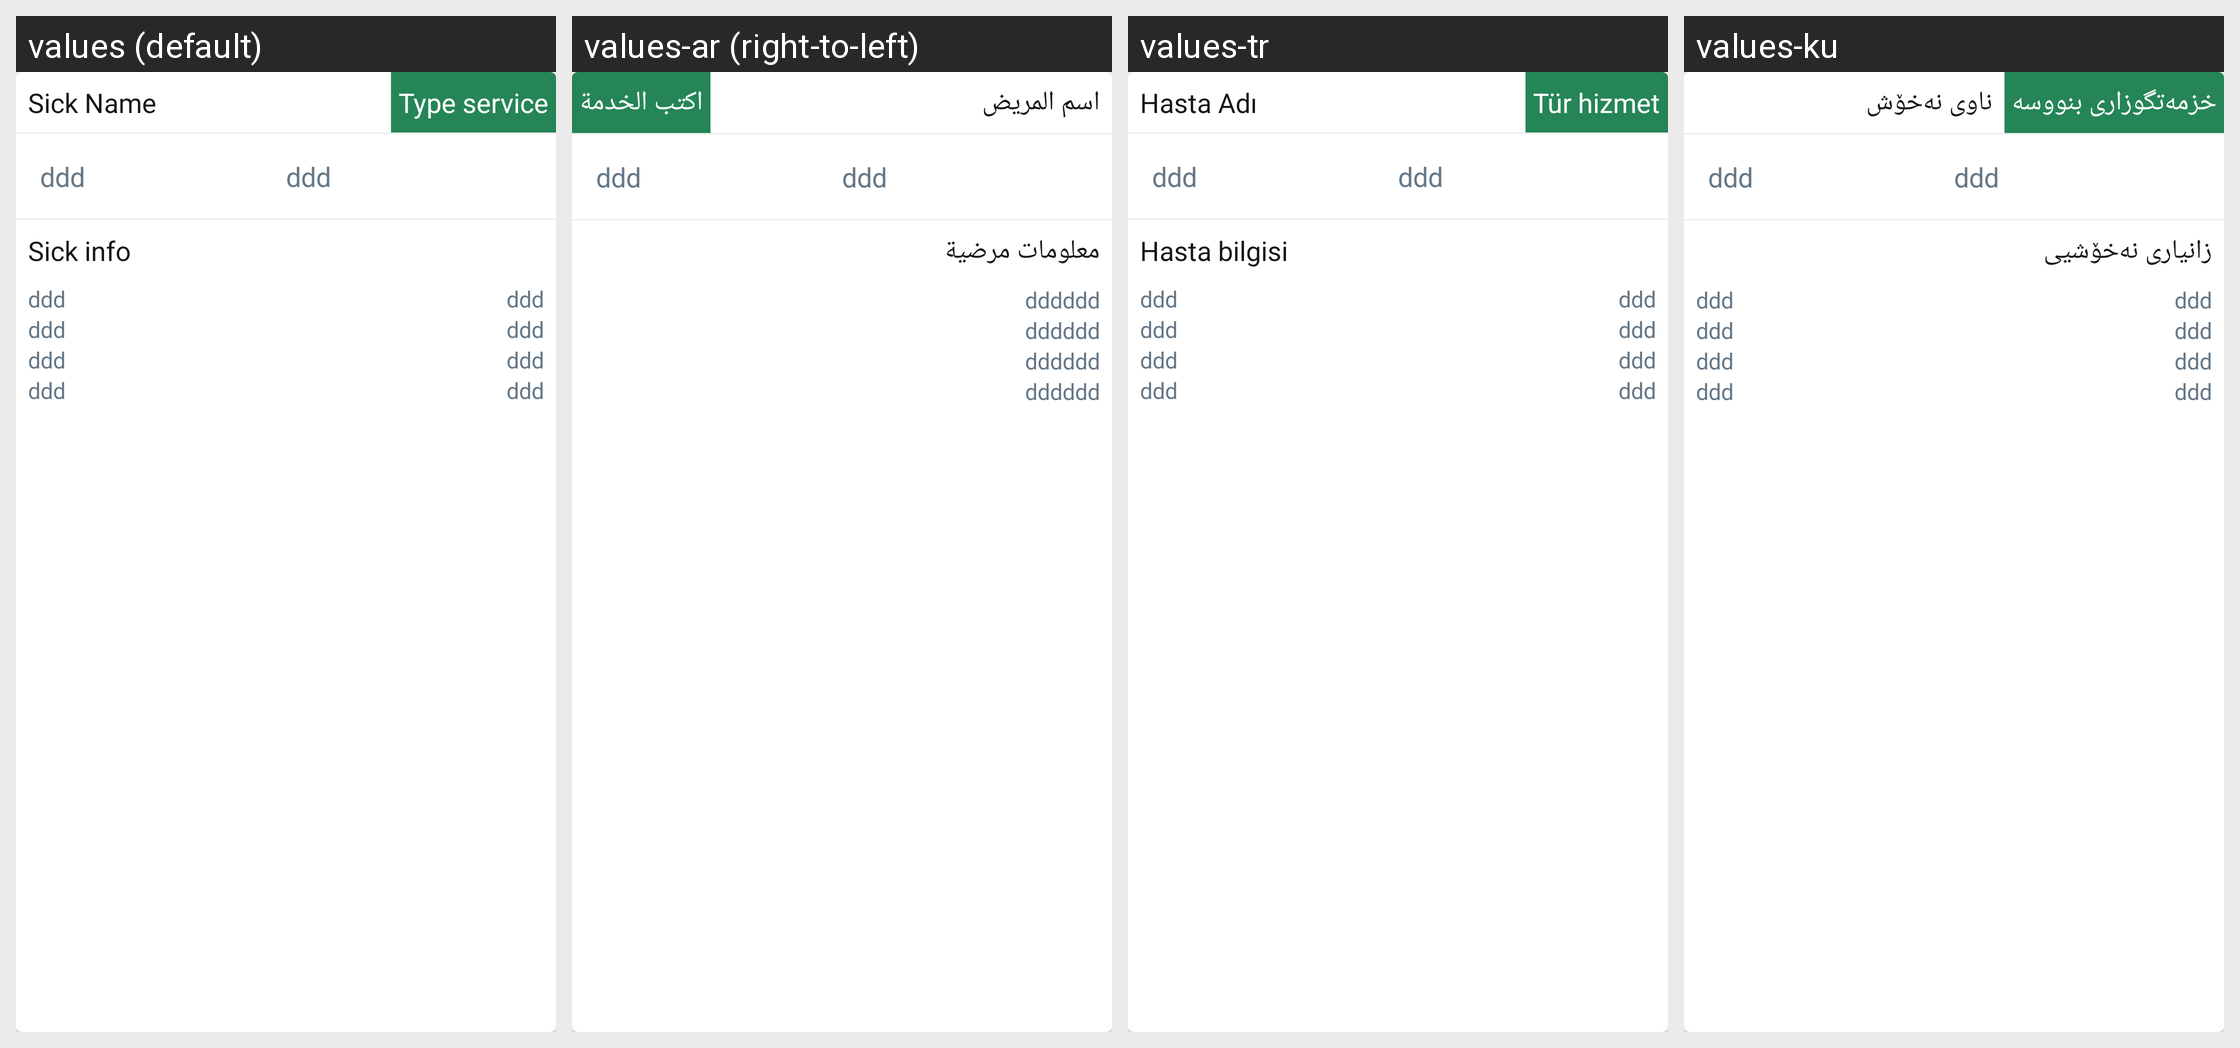

Locale-by-locale string values for the Android screen shown in this grid:
Android screen res/layout/cell_book_subsequent.xml rendered under 4 locales, left to right: values (default), values-ar (right-to-left), values-tr, values-ku. Device: Nexus 5 (rendered at 1080×1920; each locale shown at half size, 540×960, under a caption strip naming it); theme AppTheme.
Strings drawn on this screen, with the default value and each locale's value (text and hints the layout hard-codes, and strings that could not be matched under every locale, appear in the picture but are not listed):

sick_name
  values: Sick Name
  values-ar: اسم المريض
  values-tr: Hasta Adı
  values-ku: ناوى نەخۆش

type_service
  values: Type service
  values-ar: اكتب الخدمة
  values-tr: Tür hizmet
  values-ku: خزمەتگوزارى بنووسە

sick_info
  values: Sick info
  values-ar: معلومات مرضية
  values-tr: Hasta bilgisi
  values-ku: زانيارى نەخۆشيى
